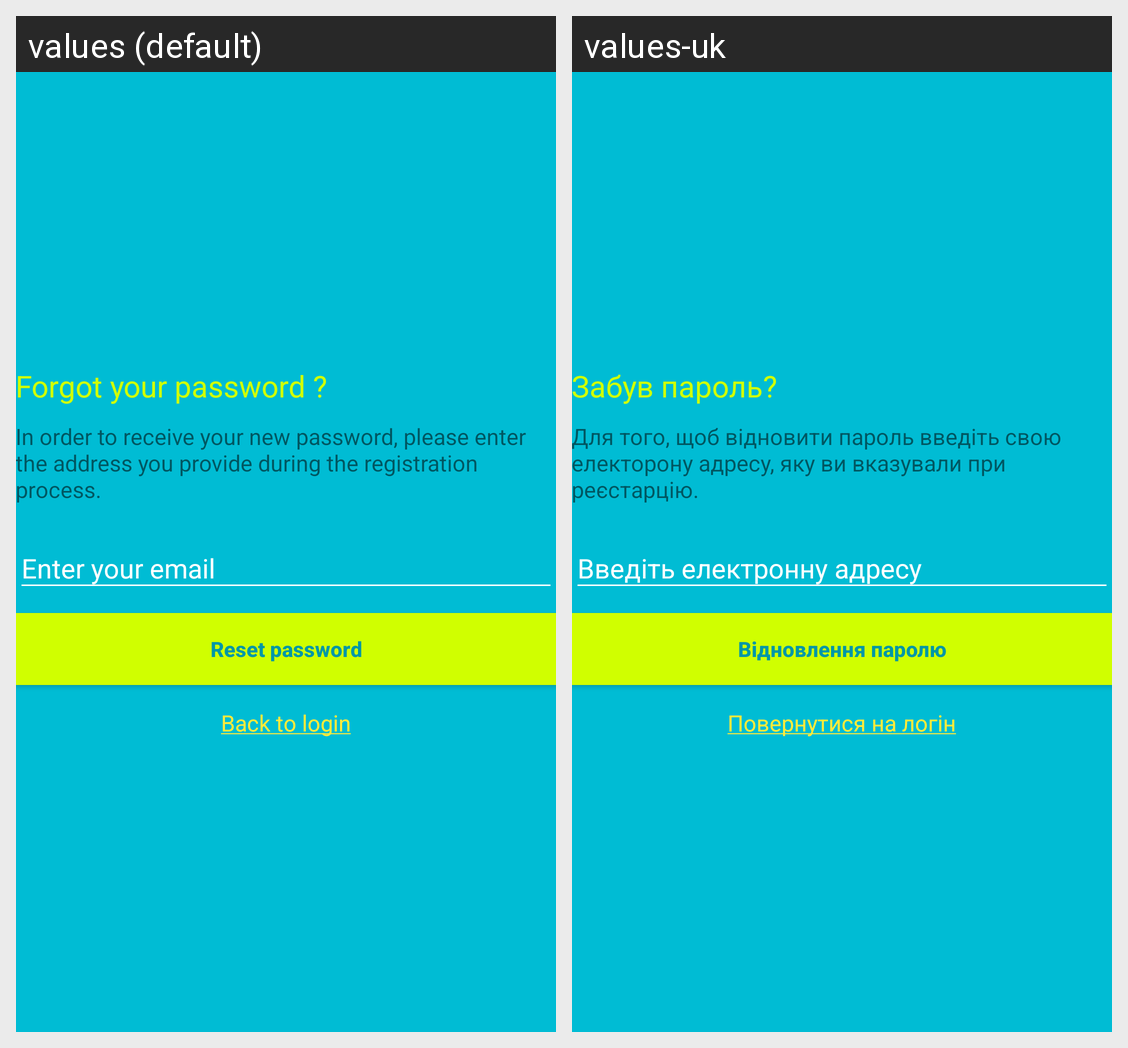

Here is an Android app screen in its default locale and in the app's own translations. Write out the translated-string differences for the strings that appear on this screen.
Android screen res/layout/activity_reset_password.xml rendered under 2 locales, left to right: values (default), values-uk. Device: Nexus 5 (rendered at 1080×1920; each locale shown at half size, 540×960, under a caption strip naming it); theme AppTheme.
Strings drawn on this screen, with the default value and each locale's value (text and hints the layout hard-codes, and strings that could not be matched under every locale, appear in the picture but are not listed):

forgot_your_password
  values: Forgot your password ?
  values-uk: Забув пароль?

reset_hint
  values: In order to receive your new password, please enter the address you provide during the registration process.
  values-uk: Для того, щоб відновити пароль введіть свою електорону адресу, яку ви вказували при реєстарцію.

reset_password1
  values: Reset password
  values-uk: Відновлення паролю

back_to_login
  values: Back to login
  values-uk: Повернутися на логін
